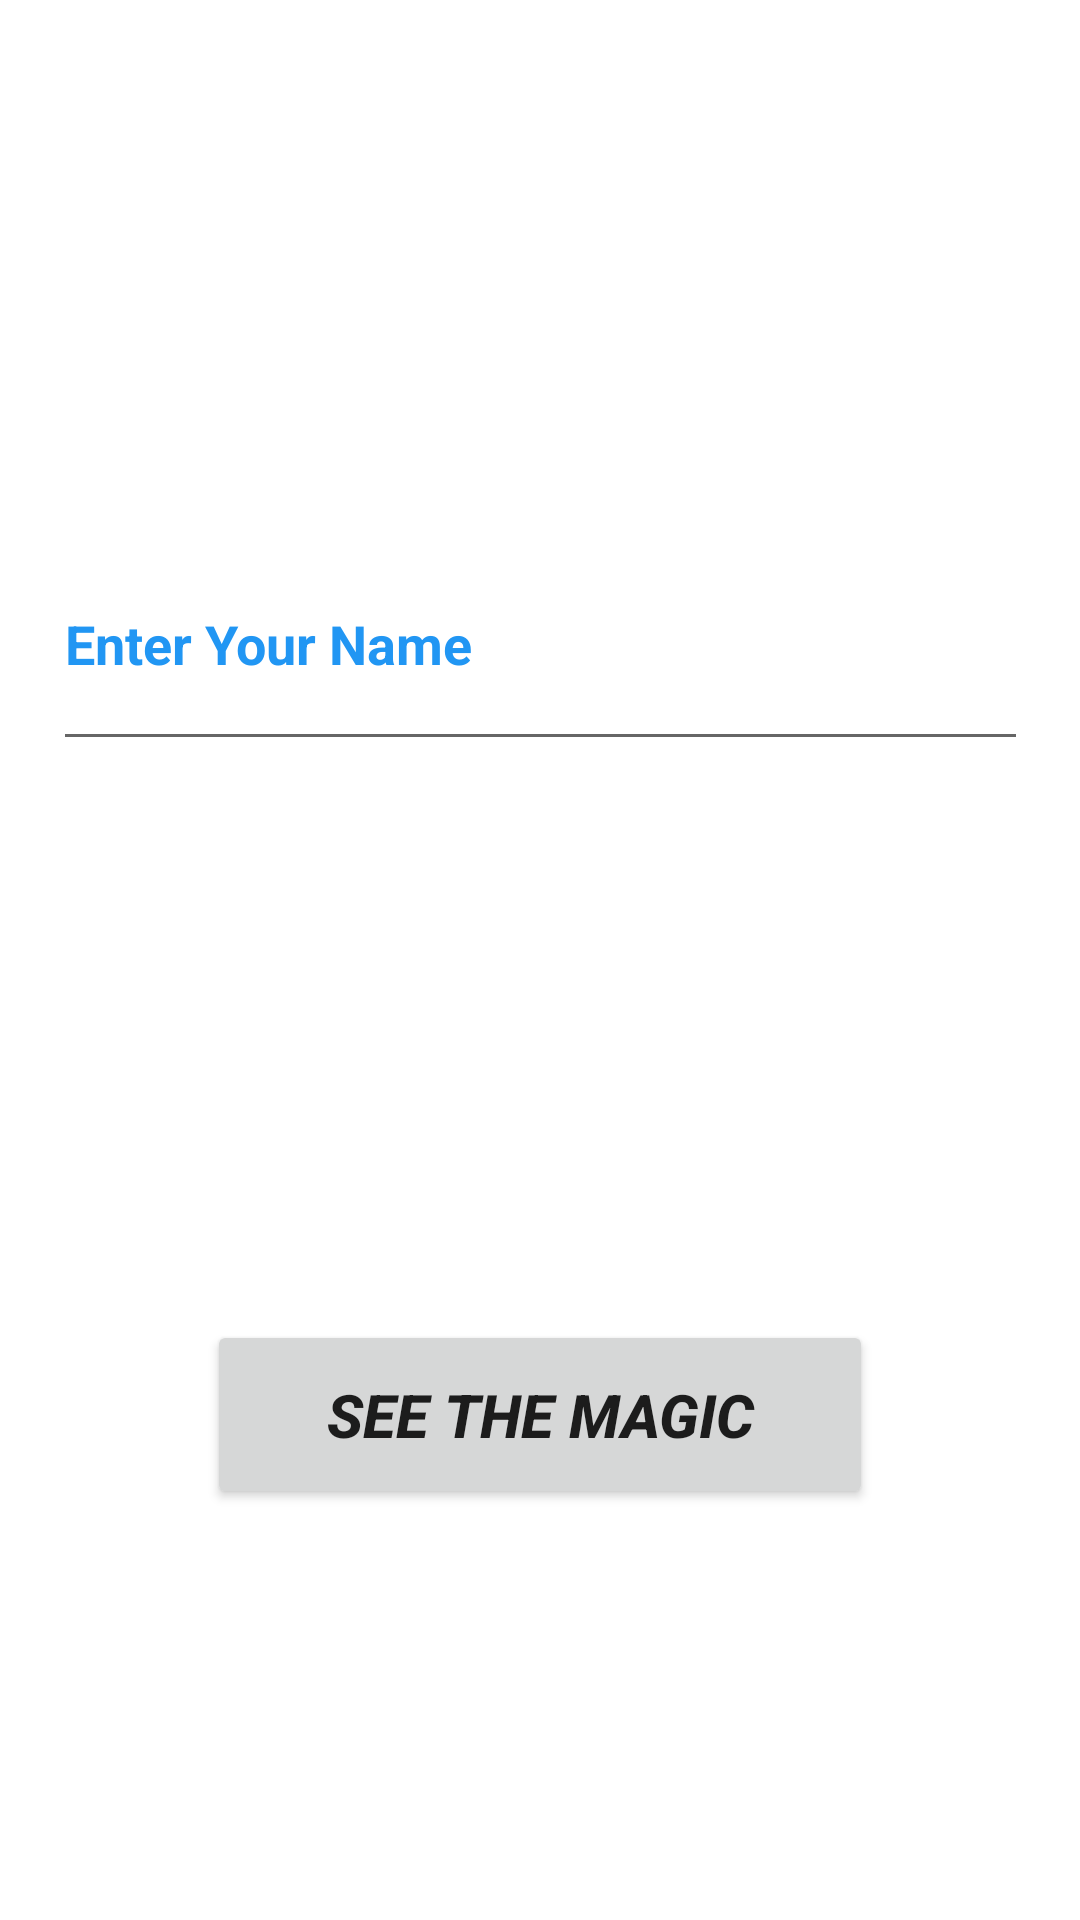

This screen was rendered from an Android layout file. Write that file and the resources it references.
<!-- AndroidManifest.xml: application theme Theme.BirthDayWish -->
<!-- res/layout/activity_main.xml -->
<?xml version="1.0" encoding="utf-8"?>
<androidx.constraintlayout.widget.ConstraintLayout xmlns:android="http://schemas.android.com/apk/res/android"
    xmlns:app="http://schemas.android.com/apk/res-auto"
    xmlns:tools="http://schemas.android.com/tools"
    android:layout_width="match_parent"
    android:layout_height="match_parent"
    tools:context=".MainActivity">

    <EditText
        android:id="@+id/text"
        android:layout_width="325dp"
        android:layout_height="81dp"
        android:capitalize="none"
        android:ems="10"
        android:hint="Enter Your Name"
        android:inputType="textPersonName"
        android:textColorHint="#2196F3"
        android:textStyle="bold"
        app:layout_constraintBottom_toBottomOf="parent"
        app:layout_constraintEnd_toEndOf="parent"
        app:layout_constraintStart_toStartOf="parent"
        app:layout_constraintTop_toTopOf="parent"
        app:layout_constraintVertical_bias="0.309" />

    <Button
        android:id="@+id/button2"
        android:layout_width="222dp"
        android:layout_height="63dp"
        android:layout_marginTop="168dp"
        android:onClick="openActivity"
        android:text="See The Magic"
        android:textSize="20sp"
        android:textStyle="bold|italic"
        app:layout_constraintBottom_toBottomOf="parent"
        app:layout_constraintEnd_toEndOf="parent"
        app:layout_constraintStart_toStartOf="parent"
        app:layout_constraintTop_toBottomOf="@+id/text"
        app:layout_constraintVertical_bias="0.119" />

</androidx.constraintlayout.widget.ConstraintLayout>
<!-- resources referenced by this layout -->
<resources>
  <style name="Theme.BirthDayWish" parent="Theme.MaterialComponents.DayNight.DarkActionBar">
          
          <item name="colorPrimary">@color/teal_200</item>
          <item name="colorPrimaryVariant">@color/purple_700</item>
          <item name="colorOnPrimary">@color/white</item>
          
          <item name="colorSecondary">@color/teal_200</item>
          <item name="colorSecondaryVariant">@color/teal_700</item>
          <item name="colorOnSecondary">@color/black</item>
          
          <item name="android:statusBarColor" tools:targetApi="l">?attr/colorPrimaryVariant</item>
          
      </style>
  <color name="teal_200">#FF03DAC5</color>
  <color name="purple_700">#FF3700B3</color>
  <color name="white">#FFFFFF</color>
  <color name="teal_700">#FF018786</color>
  <color name="black">#FF000000</color>
</resources>
